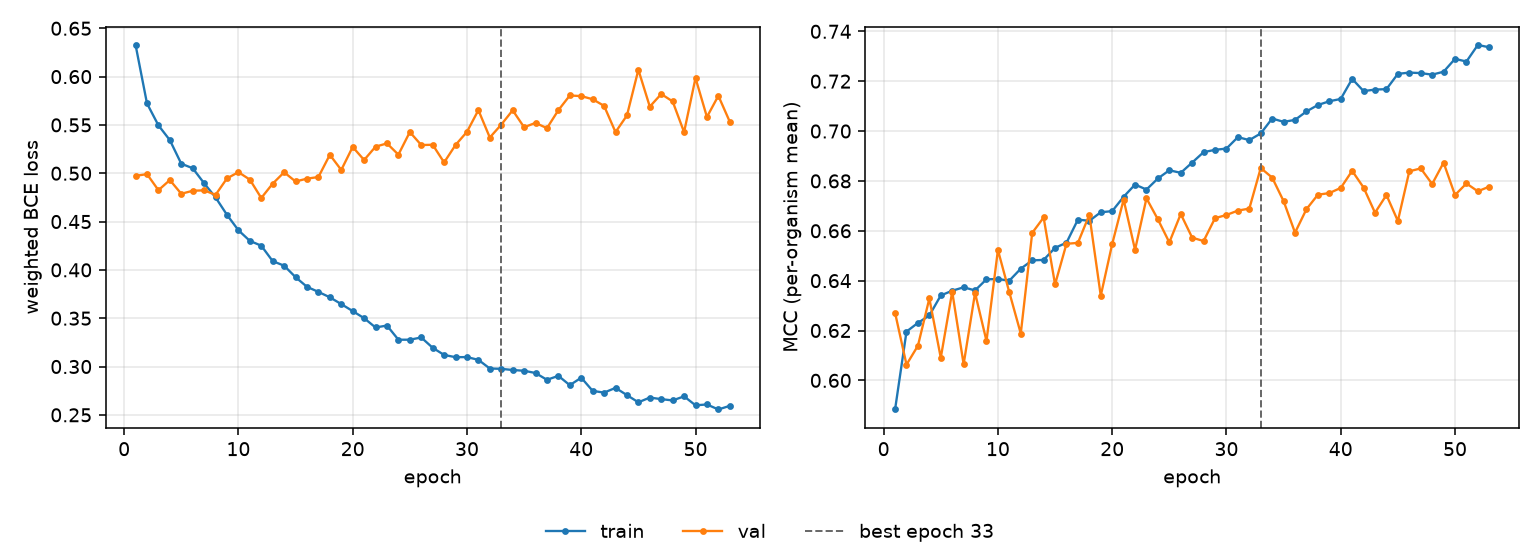

The table this chart was drawn from, first rows:
epoch, tr_loss, vl_loss, tr_mcc, vl_mcc, is_best
1, 0.6327, 0.4973, 0.5883, 0.6271, False
2, 0.5722, 0.4991, 0.6196, 0.6063, False
3, 0.5496, 0.4824, 0.6231, 0.6139, False
4, 0.5343, 0.4929, 0.626, 0.6328, False
5, 0.5098, 0.4788, 0.6341, 0.6091, False
6, 0.5052, 0.4819, 0.636, 0.6356, False
7, 0.4896, 0.4823, 0.6373, 0.6065, False
8, 0.475, 0.4776, 0.6361, 0.6351, False
9, 0.457, 0.4947, 0.6405, 0.6158, False
10, 0.441, 0.5011, 0.6406, 0.6523, False
11, 0.43, 0.4934, 0.64, 0.6353, False
12, 0.425, 0.4744, 0.6448, 0.6188, False
13, 0.409, 0.4892, 0.6481, 0.6591, False
14, 0.4043, 0.501, 0.6483, 0.6653, False
15, 0.3925, 0.4915, 0.6532, 0.6385, False
16, 0.3825, 0.4944, 0.6552, 0.6548, False
17, 0.3772, 0.4961, 0.6645, 0.6552, False
18, 0.3716, 0.5191, 0.664, 0.6664, False
19, 0.3646, 0.5034, 0.6674, 0.6339, False
20, 0.3574, 0.5272, 0.6679, 0.6547, False
21, 0.35, 0.5137, 0.6736, 0.6725, False
22, 0.3404, 0.5275, 0.6785, 0.6524, False
23, 0.3424, 0.5309, 0.6765, 0.673, False
24, 0.3277, 0.5192, 0.681, 0.6646, False
25, 0.3278, 0.5426, 0.6843, 0.6553, False
26, 0.3301, 0.5292, 0.6832, 0.6667, False
27, 0.3194, 0.5295, 0.6874, 0.6572, False
28, 0.312, 0.5112, 0.6915, 0.6559, False
29, 0.3097, 0.5292, 0.6925, 0.6651, False
30, 0.3098, 0.5428, 0.693, 0.6663, False
31, 0.3069, 0.5653, 0.6976, 0.6681, False
32, 0.2979, 0.537, 0.6964, 0.6689, False
33, 0.2976, 0.5503, 0.699, 0.6852, True
34, 0.2964, 0.5651, 0.705, 0.6813, False
35, 0.2956, 0.5476, 0.7037, 0.6719, False
36, 0.2933, 0.5521, 0.7045, 0.6592, False
37, 0.2863, 0.5466, 0.7079, 0.6687, False
38, 0.2903, 0.5653, 0.7104, 0.6745, False
39, 0.2807, 0.5805, 0.7119, 0.6751, False
40, 0.2885, 0.5798, 0.7129, 0.6772, False
41, 0.2748, 0.5766, 0.7209, 0.684, False
42, 0.273, 0.5697, 0.716, 0.6773, False
43, 0.2779, 0.5425, 0.7166, 0.6672, False
44, 0.2704, 0.5598, 0.7168, 0.6743, False
45, 0.263, 0.607, 0.7229, 0.6639, False
46, 0.2679, 0.5689, 0.7234, 0.6838, False
47, 0.2663, 0.582, 0.7232, 0.685, False
48, 0.2649, 0.5743, 0.7226, 0.6788, False
49, 0.2691, 0.5425, 0.7238, 0.6873, False
50, 0.2599, 0.5985, 0.729, 0.6743, False
51, 0.2607, 0.5582, 0.7279, 0.679, False
52, 0.2556, 0.5801, 0.7345, 0.6758, False
53, 0.2593, 0.5533, 0.7336, 0.6777, False
